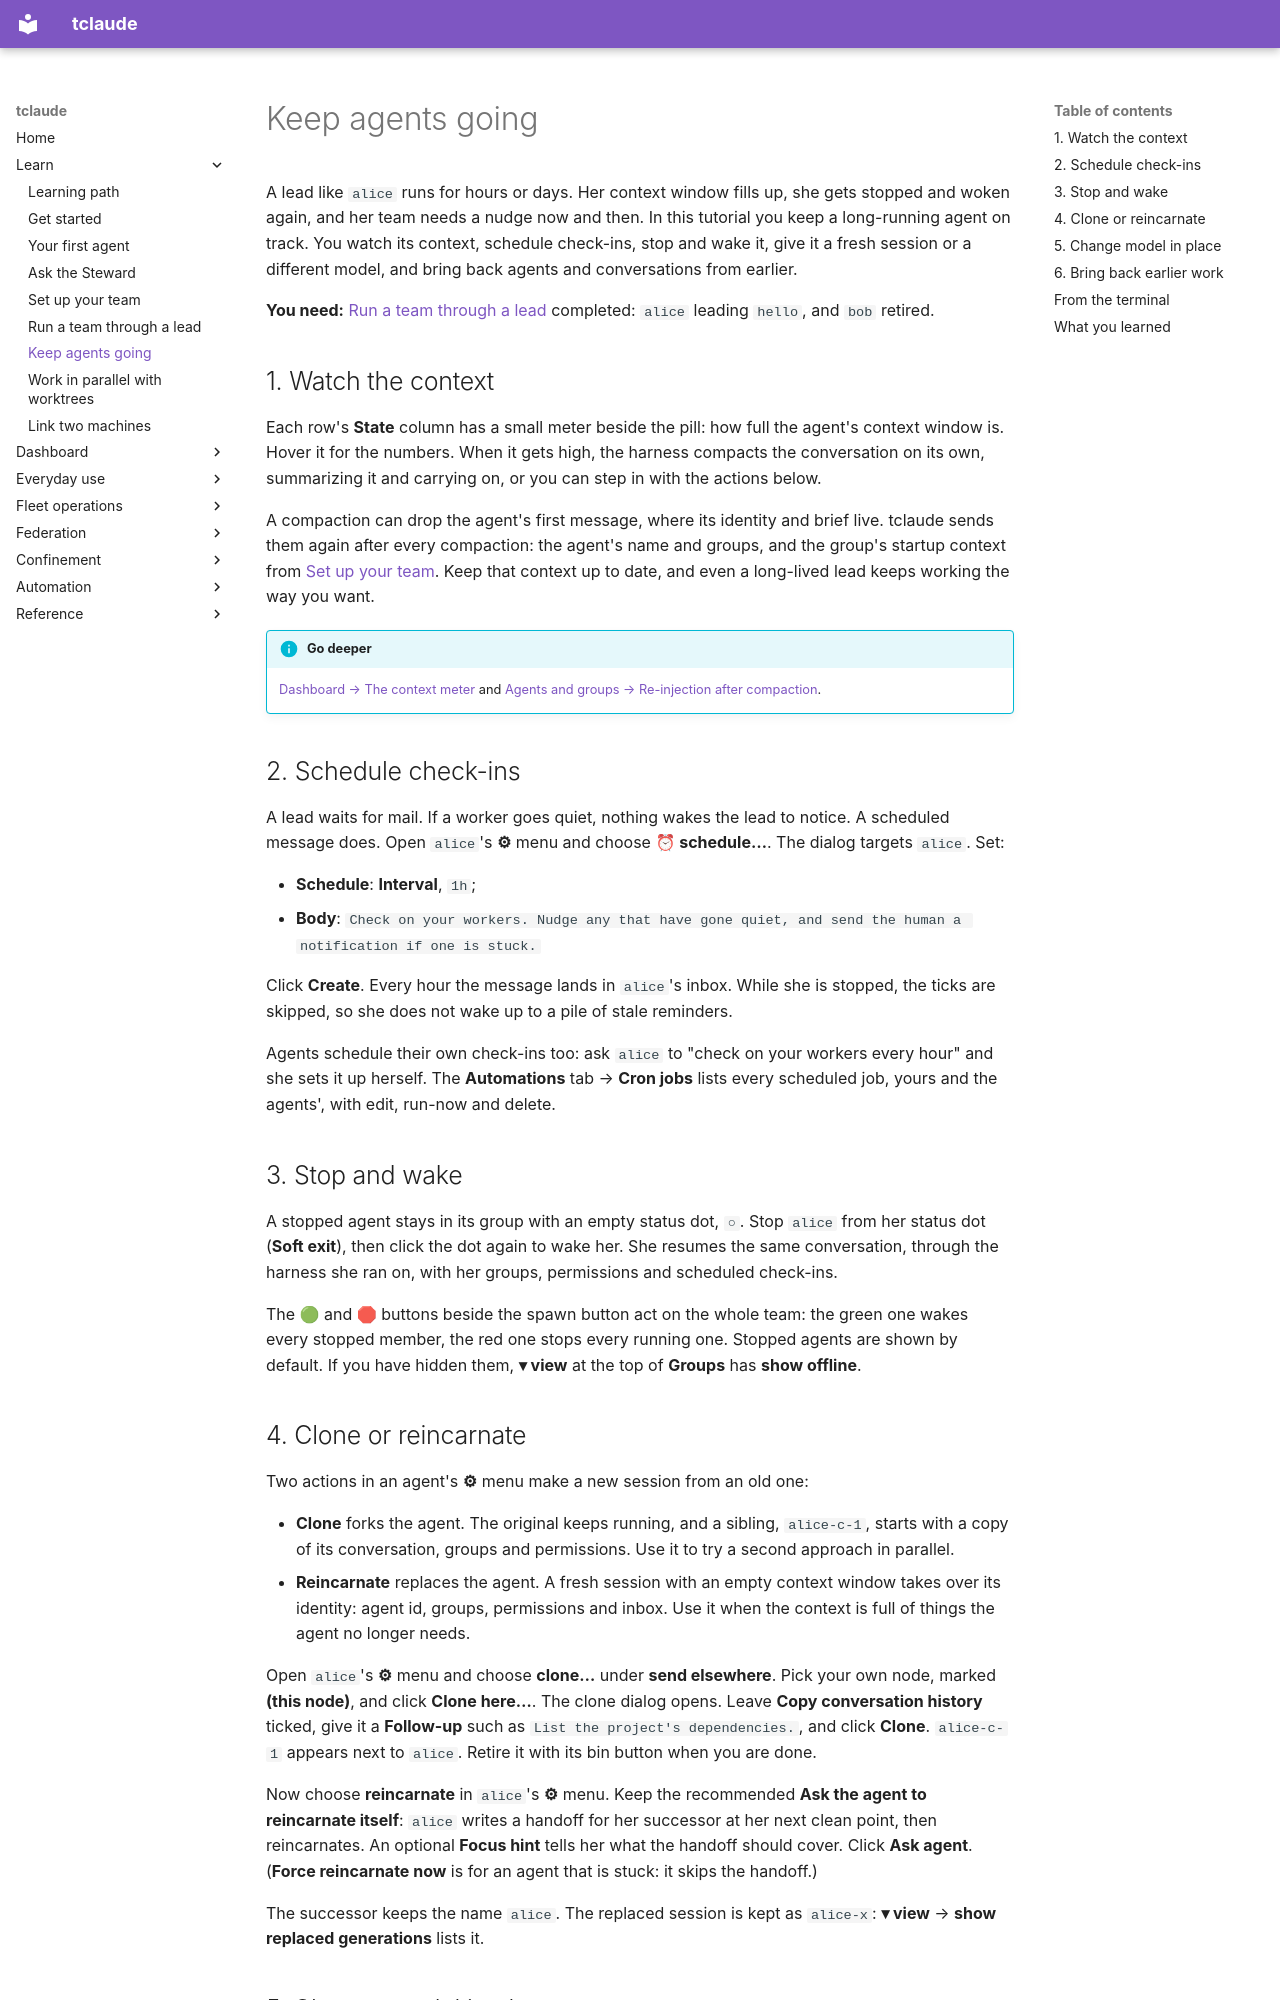

repository: tofutools/tclaude · page: learn/keep-agents-going/index.html · generator: mkdocs

# Keep agents going

A lead like `alice` runs for hours or days. Her context window fills up,
she gets stopped and woken again, and her team needs a nudge now and then.
In this tutorial you keep a long-running agent on track. You watch its
context, schedule check-ins, stop and wake it, give it a fresh session or a
different model, and bring back agents and conversations from earlier.

**You need:** [Run a team through a lead](team-lead.md) completed: `alice`
leading `hello`, and `bob` retired.

## 1. Watch the context

Each row's **State** column has a small meter beside the pill: how full the
agent's context window is. Hover it for the numbers. When it gets high, the
harness compacts the conversation on its own, summarizing it and carrying on,
or you can step in with the actions below.

A compaction can drop the agent's first message, where its identity and
brief live. tclaude sends them again after every compaction: the agent's
name and groups, and the group's startup context from
[Set up your team](team-setup.md). Keep that context up to date, and even a
long-lived lead keeps working the way you want.

!!! info "Go deeper"
    [Dashboard → The context meter](../dashboard-groups.md#the-context-meter) and
    [Agents and groups → Re-injection after compaction](../agents-and-groups.md#re-injection-after-compaction-and-clear).

## 2. Schedule check-ins

A lead waits for mail. If a worker goes quiet, nothing wakes the lead to
notice. A scheduled message does. Open `alice`'s **⚙** menu and choose
**⏰ schedule…**. The dialog targets `alice`. Set:

- **Schedule**: **Interval**, `1h`;
- **Body**: `Check on your workers. Nudge any that have gone quiet, and send the human a notification if one is stuck.`

Click **Create**. Every hour the message lands in `alice`'s inbox. While
she is stopped, the ticks are skipped, so she does not wake up to a pile of
stale reminders.

Agents schedule their own check-ins too: ask `alice` to "check on your
workers every hour" and she sets it up herself. The **Automations** tab →
**Cron jobs** lists every scheduled job, yours and the agents', with edit,
run-now and delete.

## 3. Stop and wake

A stopped agent stays in its group with an empty status dot, `○`. Stop
`alice` from her status dot (**Soft exit**), then click the dot again to
wake her. She resumes the same conversation, through the harness she ran
on, with her groups, permissions and scheduled check-ins.

The 🟢 and 🛑 buttons beside the spawn button act on the whole team: the green one
wakes every stopped member, the red one stops every running one. Stopped
agents are shown by default. If you have hidden them, **▾ view** at the top
of **Groups** has **show offline**.

## 4. Clone or reincarnate

Two actions in an agent's **⚙** menu make a new session from an old one:

- **Clone** forks the agent. The original keeps running, and a sibling,
  `alice-c-1`, starts with a copy of its conversation, groups and
  permissions. Use it to try a second approach in parallel.
- **Reincarnate** replaces the agent. A fresh session with an empty context
  window takes over its identity: agent id, groups, permissions and inbox.
  Use it when the context is full of things the agent no longer needs.

Open `alice`'s **⚙** menu and choose **clone…** under **send elsewhere**.
Pick your own node, marked **(this node)**, and click **Clone here…**. The
clone dialog opens.
Leave **Copy conversation history** ticked, give it a **Follow-up** such as
`List the project's dependencies.`, and click **Clone**. `alice-c-1` appears
next to `alice`. Retire it with its bin button
when you are done.

Now choose **reincarnate** in `alice`'s **⚙** menu. Keep the recommended
**Ask the agent to reincarnate itself**: `alice` writes a handoff for her
successor at her next clean point, then reincarnates. An optional **Focus hint**
tells her what the handoff should cover. Click **Ask agent**. (**Force
reincarnate now** is for an agent that is stuck: it skips the handoff.)

The successor keeps the name `alice`. The replaced session is kept as
`alice-x`: **▾ view** → **show replaced generations**
lists it.
